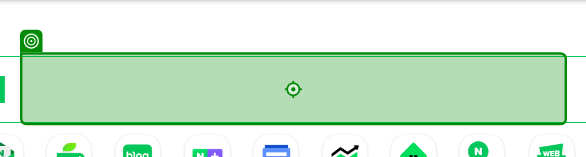
Workflow: 03_DT추출1_네이버뉴스

Step 1: type "rpa[k(Enter)]" into 'INPUT query'

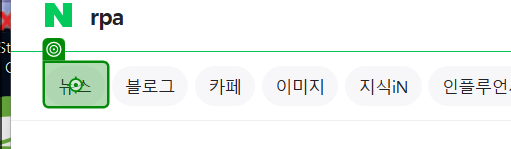
Step 2: click on '뉴스'

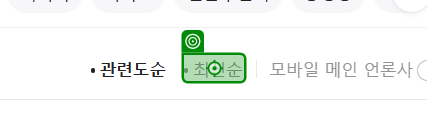
Step 3: click on '최신순'

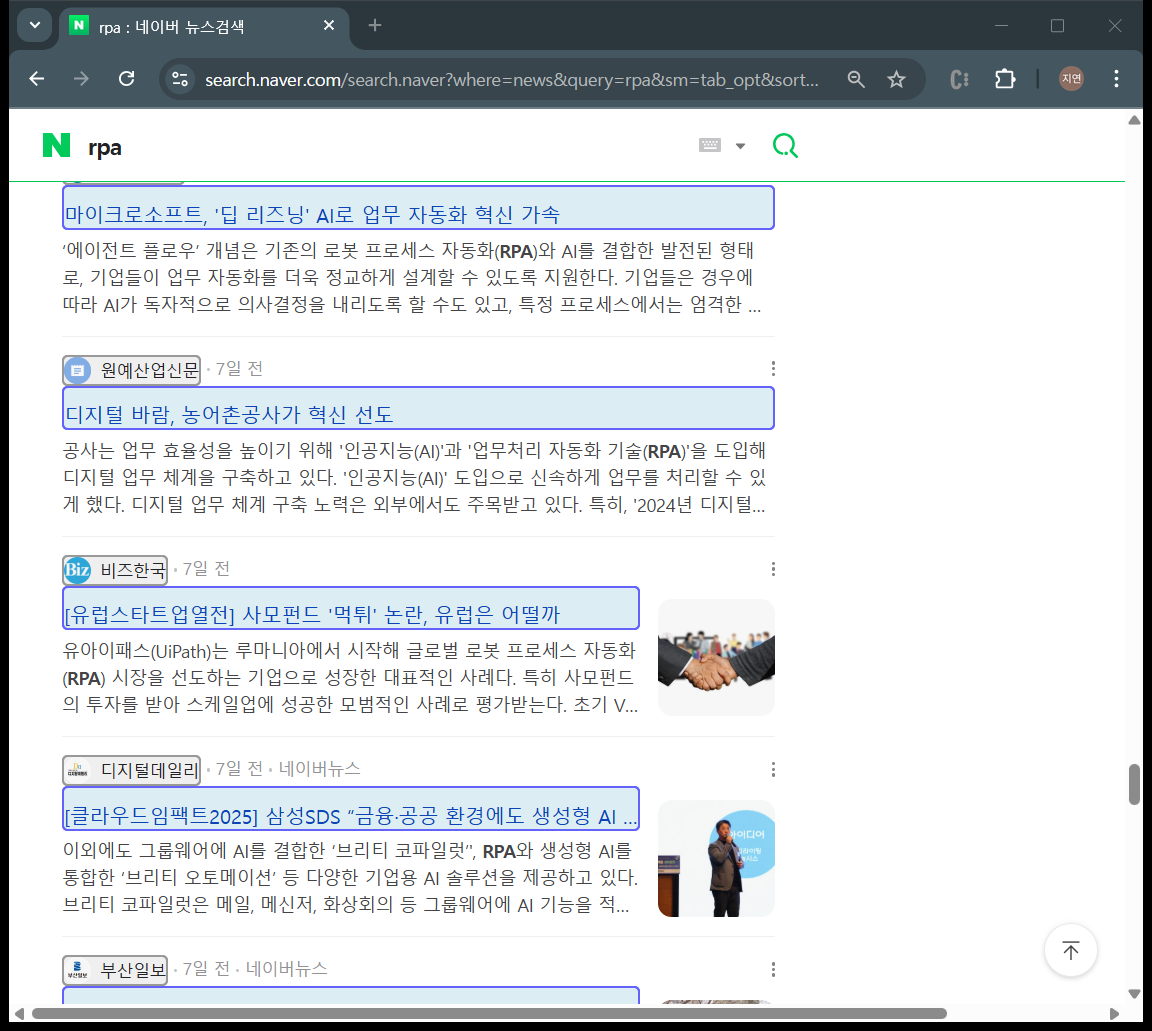
Step 4: get-text